Photos from the image-classification dataset "mag_10x" in the GitHub repository cmacus/thyroid_fnac_keras. Its 2 classes are: non-PTCA 10x magnification, PTCA 10x magnification.

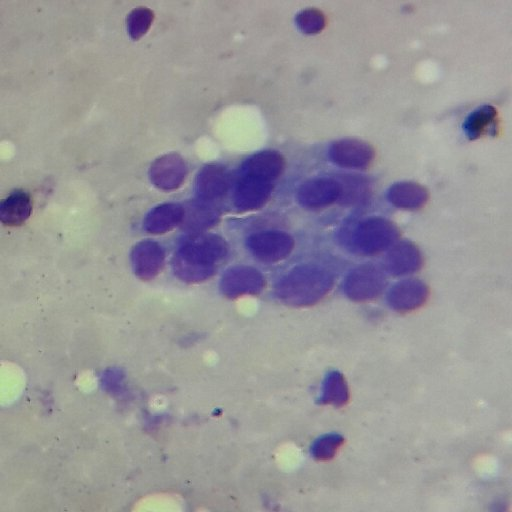
Label: non-PTCA 10x magnification

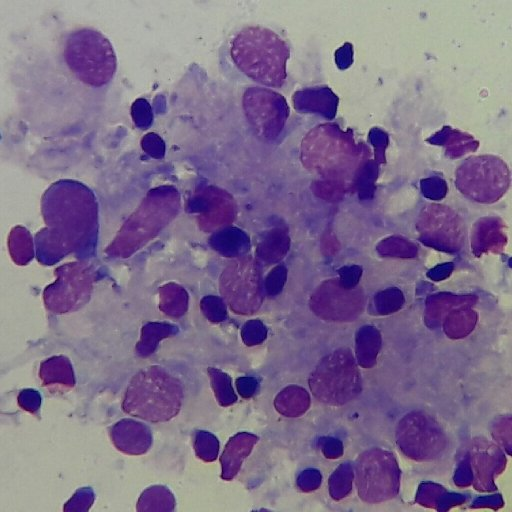
Label: non-PTCA 10x magnification

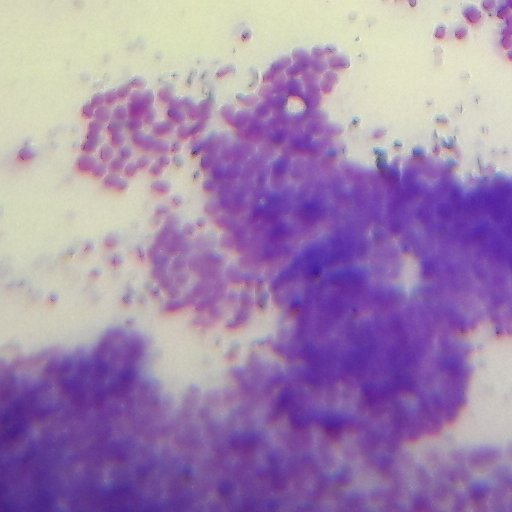
Label: PTCA 10x magnification

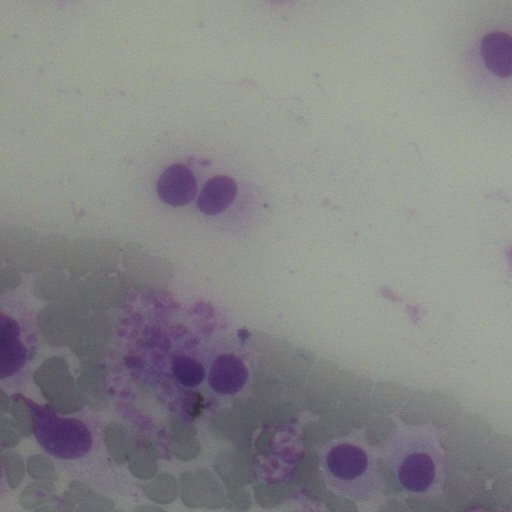
Label: non-PTCA 10x magnification

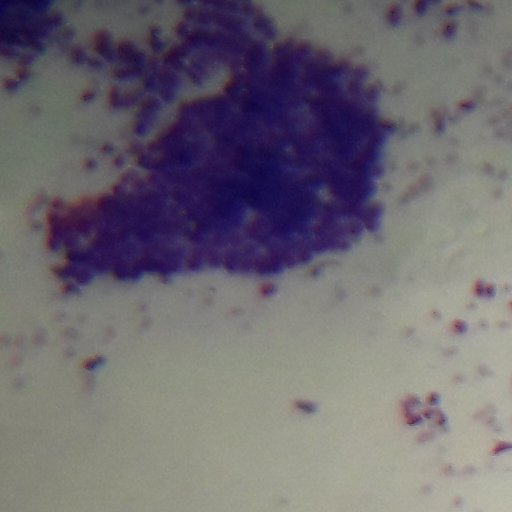
Label: PTCA 10x magnification

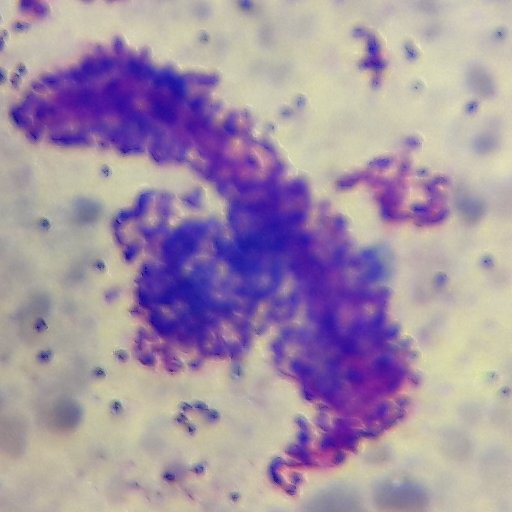
Label: PTCA 10x magnification
